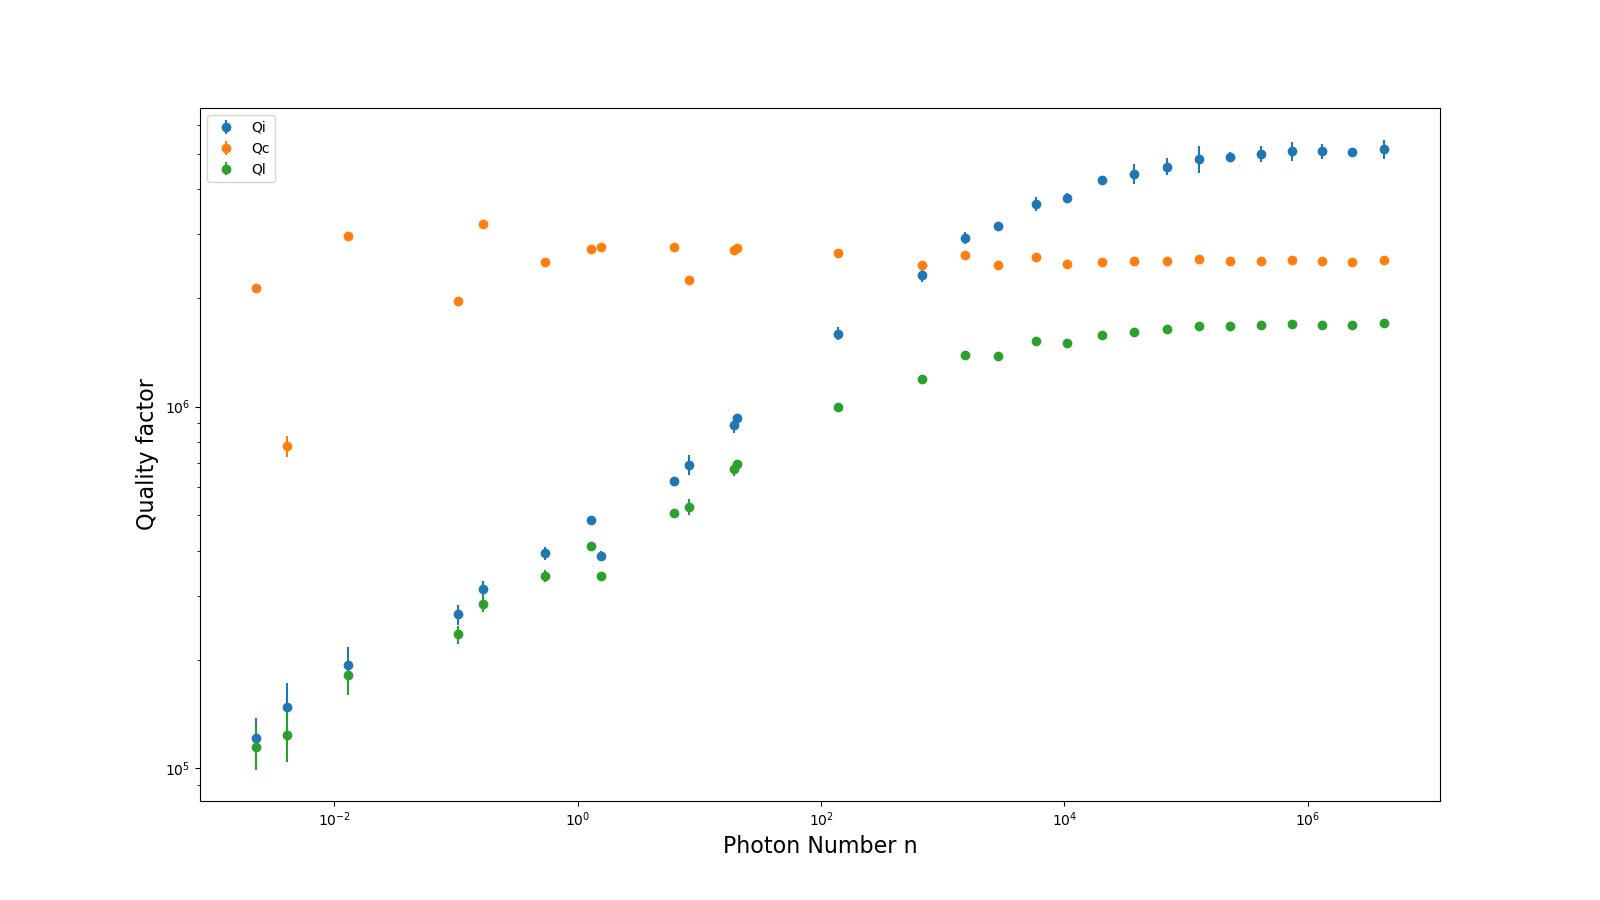

Data behind this chart, as committed beside it:
Internal Q, Qi_no_corr, absQc, Coupling Q, Loaded Q, Resonant Frequency, theta0, phi0, phi0_err, Ql_err, absQc_err, fr_err, chi_square, Qi_no_corr_err, Qi_dia_corr_err, delay, photons, power
690229, 916553, 1243502, 2239992, 527642, 5105456336, -2.159, 0.9823, 0.03337, 27278, 43694, 218, 0.001264, 69010, 44118, 6.678318960360859e-08, 8.147, -32.5
890397, 1348652, 1333026, 2713268, 670397, 5105455631, -2.084, 1.057, 0.0254, 29366, 42786, 140.9, 0.0009412, 86405, 46848, 4.7113388021727465e-08, 19.31, -30.0
1591054, 4755933, 1258322, 2656336, 995052, 5105455573, -2.064, 1.077, 0.01496, 27462, 19136, 49.66, 0.0004557, 490988, 64288, 5.423703073096721e-08, 137.4, -25.0
2312322, -64262848, 1170988, 2463341, 1192722, 5105455776, -2.066, 1.075, 0.01353, 32606, 14114, 35.76, 0.0003329, 84571577, 111112, 6.02135868823895e-08, 673.1, -20.0
2923653, -11188242, 1231453, 2627213, 1383759, 5105454586, -2.059, 1.083, 0.01225, 21876, 11783, 29.25, 0.000242, 1402501, 117448, 5.5493912363300344e-08, 1511, -17.5
3147566, -8083547, 1178988, 2458384, 1380306, 5105455137, -2.071, 1.071, 0.007464, 12549, 7689, 18.31, 0.0001439, 345965, 77692, 5.910449148520675e-08, 2857, -15.0
3631920, -6650012, 1232654, 2593726, 1513129, 5105454670, -2.066, 1.076, 0.009579, 25564, 9150, 23.71, 0.0001794, 425140, 171340, 6.051710619297465e-08, 5786, -12.5
3761594, -5543744, 1177072, 2479313, 1494361, 5105454638, -2.065, 1.076, 0.00499, 16828, 4937, 9.465, 6.219847308479895e-05, 180657, 120548, 6.094365309991131e-08, 10499, -10.0
4231039, -5003391, 1196913, 2504574, 1573272, 5105454789, -2.069, 1.073, 0.004548, 11460, 4459, 8.784, 5.0644417854373456e-05, 90167, 100047, 6.168720458104855e-08, 20485, -7.5
4398358, -4856714, 1206725, 2528884, 1605680, 5105454978, -2.068, 1.073, 0.01373, 35807, 6858, 24.04, 0.0001698, 351481, 291599, 5.992108668422905e-08, 37579, -5.0
4597369, -4642435, 1207708, 2531038, 1632358, 5105455119, -2.068, 1.073, 0.006429, 32781, 3666, 11.61, 4.8809114496676185e-05, 261352, 248219, 5.988016180081952e-08, 69006, -2.5
4829036, -4529240, 1220313, 2553667, 1670357, 5105455296, -2.069, 1.073, 0.01114, 38703, 4759, 17.52, 8.126732371217351e-05, 278955, 423673, 5.930227894682714e-08, 127353, 0.0
4902407, -4389318, 1207423, 2522684, 1665599, 5105455446, -2.07, 1.072, 0.006093, 11650, 2851, 9.427, 2.6991595380030792e-05, 67383, 161116, 5.9534089011747296e-08, 227947, 2.5
4993721, -4338095, 1209910, 2526911, 1677876, 5105455465, -2.07, 1.071, 0.009195, 16741, 2688, 12.85, 2.6368112426021606e-05, 97082, 254934, 5.9422470321427244e-08, 410662, 5.0
5065240, -4298583, 1213502, 2538053, 1690826, 5105455563, -2.069, 1.072, 0.01059, 29748, 2534, 16.39, 1.9475321873465597e-05, 187415, 308363, 5.925217253409265e-08, 738333, 7.5
5073977, -4220278, 1203361, 2519079, 1683347, 5105455598, -2.069, 1.073, 0.008039, 18900, 1878, 12.38, 1.1146357367339171e-05, 117347, 251416, 5.882898606232231e-08, 1311175, 10.0
5064094, -4145448, 1193363, 2504566, 1675773, 5105455555, -2.067, 1.074, 0.002377, 11731, 1190, 4.003, 6.473185186652716e-06, 71282, 118997, 5.888507669122969e-08, 2324091, 12.5
5141360, -4192047, 1209752, 2540860, 1700482, 5105455501, -2.067, 1.075, 0.006213, 35822, 2428, 9.633, 2.6469665852049526e-05, 215081, 325441, 5.893637253599504e-08, 4194869, 15.0
147510, 177176, 413000, 777472, 123986, 5105455911, -2.131, 1.011, 0.09064, 19528, 49986, 2642, 0.02091, 32689, 25225, 6.732908841926366e-08, 0.004098, -57.5
121291, 155788, 435436, 2123718, 114738, 5105449519, -1.777, 1.364, 0.08137, 15384, 47306, 2709, 0.01394, 23640, 16891, 2.7476012531494054e-08, 0.002285, -55.0
192751, 227340, 886493, 2952528, 180938, 5105451466, -1.876, 1.266, 0.07214, 20845, 72859, 1396, 0.003942, 29393, 23252, 2.4220071717173804e-08, 0.01292, -50.0
266445, 301980, 1050674, 1960286, 234563, 5105457601, -2.136, 1.005, 0.0432, 13720, 44055, 634.5, 0.001149, 20254, 16777, 6.779593989828147e-08, 0.1035, -45.0
313162, 374130, 1199428, 3191214, 285177, 5105453560, -1.956, 1.185, 0.03453, 13870, 44583, 454.7, 0.0007748, 20932, 16351, 3.3286135338290266e-08, 0.167, -42.5
394017, 468710, 1246263, 2512859, 340610, 5105454468, -2.09, 1.052, 0.024, 12493, 32527, 248.8, 0.0004189, 20823, 16225, 5.722594484729462e-08, 0.5381, -40.0
484941, 619475, 1227543, 2726301, 411708, 5105453943, -2.038, 1.104, 0.01709, 11190, 24257, 149.5, 0.0002842, 21240, 14900, 5.445221571140132e-08, 1.289, -37.5
387554, 469958, 1227662, 2761506, 339858, 5105454431, -2.031, 1.11, 0.01904, 8979, 20886, 183.5, 0.0002263, 15334, 11155, 5.1714141207766155e-08, 1.542, -35.0
623339, 848458, 1270078, 2764730, 508657, 5105454008, -2.048, 1.093, 0.01496, 12444, 22730, 103.2, 0.0002413, 27223, 16492, 5.545490377822766e-08, 6.134, -32.5
931986, 1596995, 1233462, 2747825, 695942, 5105452764, -2.036, 1.105, 0.01053, 12284, 17289, 62.23, 0.0002079, 45739, 19509, 5.6699865541411083e-08, 20.55, -30.0
